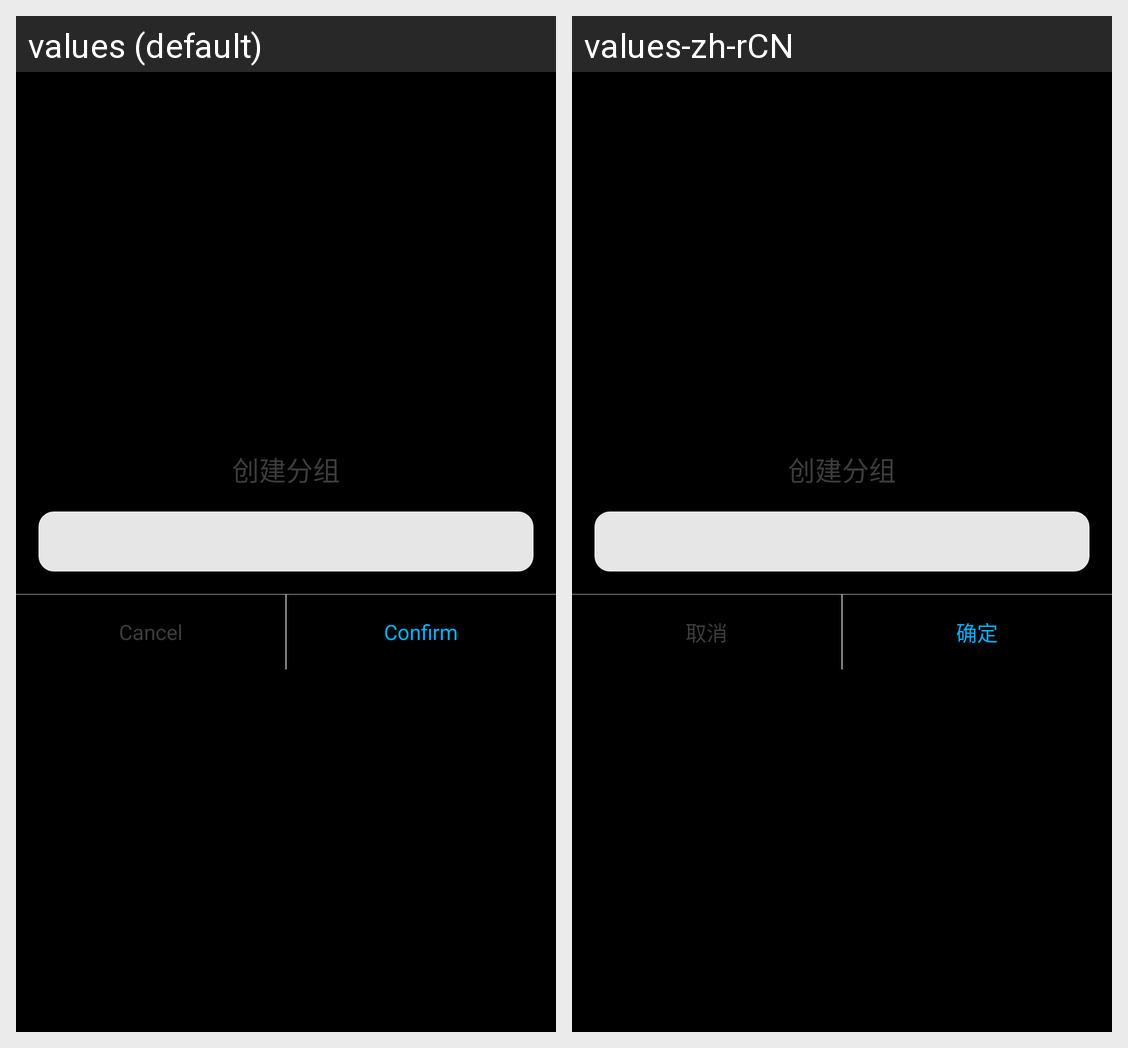

Strings drawn on this Android screen and how each of the app's shown locales translates them:
Android screen res/layout/window_area_set_value.xml rendered under 2 locales, left to right: values (default), values-zh-rCN. Device: Nexus 5 (rendered at 1080×1920; each locale shown at half size, 540×960, under a caption strip naming it); theme android:Theme.NoTitleBar.
Strings drawn on this screen, with the default value and each locale's value (text and hints the layout hard-codes, and strings that could not be matched under every locale, appear in the picture but are not listed):

qu_xiao
  values: Cancel
  values-zh-rCN: 取消

que_ding
  values: Confirm
  values-zh-rCN: 确定
